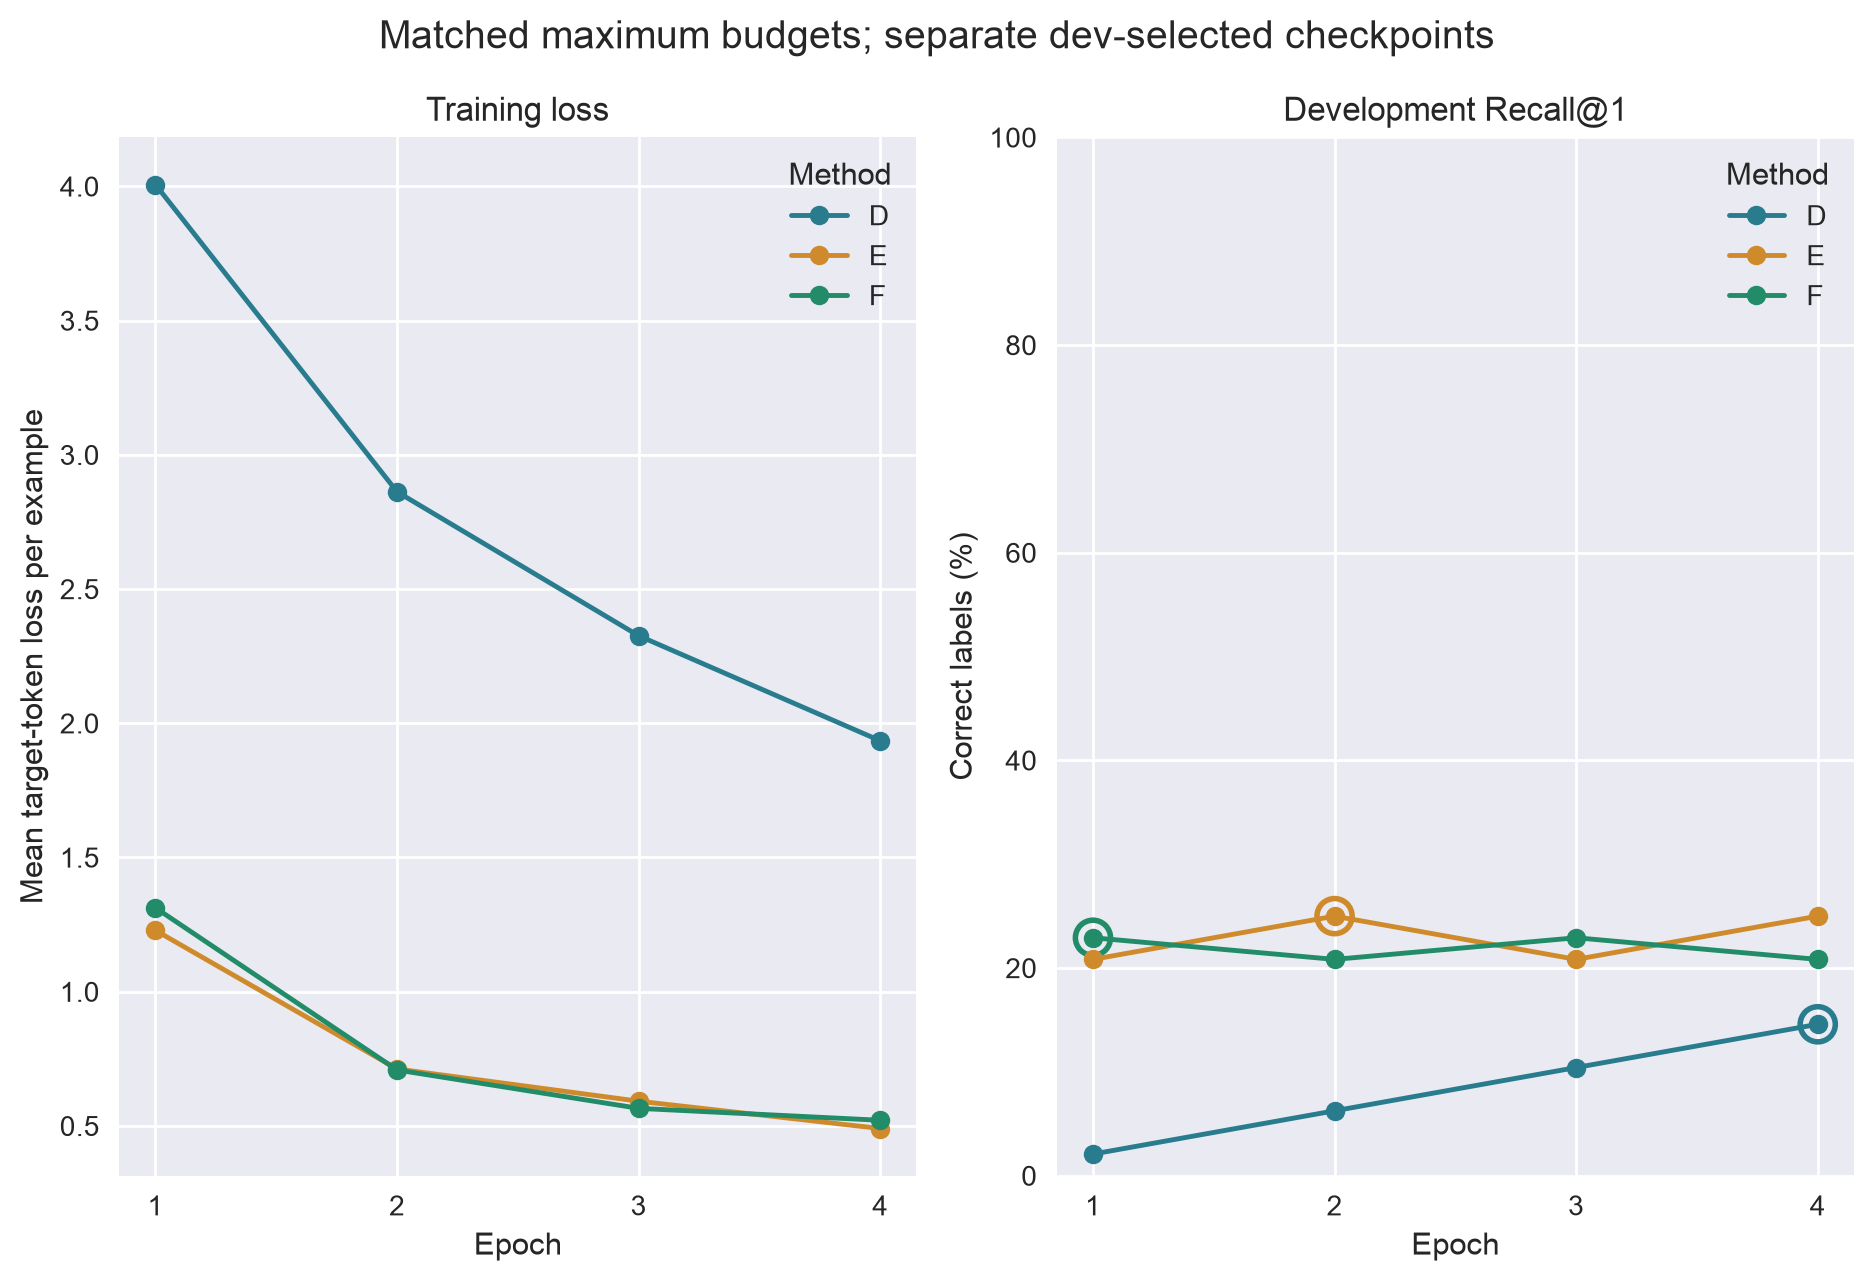

The data file committed next to this chart (first rows):
method, epoch, optimizer_updates, train_loss, dev_r1, training_seconds, development_and_save_seconds, checkpoint, checkpoint_sha256
D, 1, 32, 4.007, 0.02083, 8.887, 1.306, checkpoints/D/epoch-1, 9277ef1b2ddcf4b3db4757ddfa0a3381b8f9b080…
D, 2, 64, 2.862, 0.0625, 8.78, 1.702, checkpoints/D/epoch-2, 911ce69ba2ee2601aecbf58100d588e636af2e38…
D, 3, 96, 2.326, 0.1042, 8.764, 2.065, checkpoints/D/epoch-3, 058a9b6038d00cdb767f541db96bc8a4a09cb1c7…
D, 4, 128, 1.935, 0.1458, 8.784, 1.637, checkpoints/D/epoch-4, cb945917c8470b85372e079db62c9f03a6bb8103…
E, 1, 32, 1.228, 0.2083, 53.19, 7.871, checkpoints/E/epoch-1, dd6a3b98c337435e5abafc22cb56aa2000ff1267…
E, 2, 64, 0.7122, 0.25, 52.75, 6.733, checkpoints/E/epoch-2, f8b5dbebabccf9161dca88bfb5a0098b79e4b2df…
E, 3, 96, 0.5921, 0.2083, 52.55, 6.698, checkpoints/E/epoch-3, c232318a9719fa5eaffb6bad2c277b8f0f617a12…
E, 4, 128, 0.4904, 0.25, 52.33, 6.433, checkpoints/E/epoch-4, 4165809c8cfed0dca8a82be9b740e3207e343569…
F, 1, 32, 1.312, 0.2292, 77.72, 9.132, checkpoints/F/epoch-1, 738fa5da098fd7949a9978d83efbcd9e4ca3550b…
F, 2, 64, 0.7085, 0.2083, 77.25, 8.722, checkpoints/F/epoch-2, 64d3d514e3442725e079092a7ff675bc22ee116a…
F, 3, 96, 0.5655, 0.2292, 77.41, 8.206, checkpoints/F/epoch-3, 06e3b14f2a555dac6f6f43aaac330326c6f29812…
F, 4, 128, 0.5211, 0.2083, 76.98, 7.189, checkpoints/F/epoch-4, 17f1cf17b1a041f2150753398c0264d919af2cd4…
